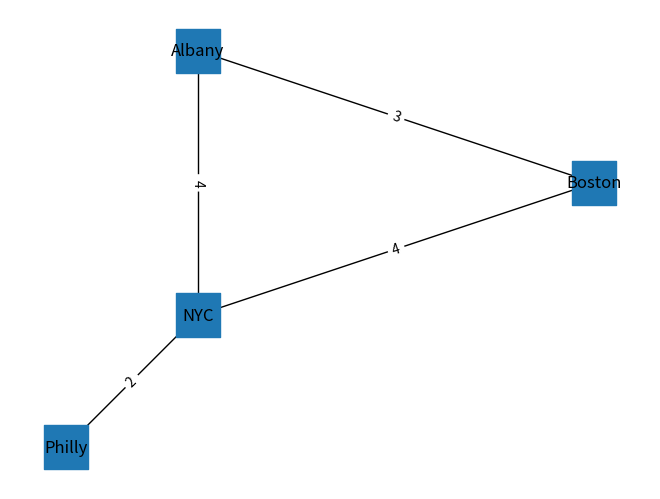

Generate this figure with matplotlib:
import numpy as np
import networkx as nx
import matplotlib.pyplot as plt

G = nx.Graph()

positions = dict(Albany=(-74, 43), Boston=(-71, 42), NYC=(-74, 41), Philly=(-75, 40))

G.add_nodes_from(positions)

driver_times = {('Albany', 'Boston'): 3,
                ('Albany', 'NYC'): 4,
                ('Boston', 'NYC'): 4,
                ('NYC', 'Philly'): 2}
G.add_edges_from(driver_times)

print(list(G.nodes()))
print(list(G.edges()))

# nx.draw_circular(G, node_size=2000, with_labels=True)
nx.draw(G, positions, node_shape='s', node_size=1000, with_labels=True)
nx.draw_networkx_edge_labels(G, positions, edge_labels=driver_times)
plt.show()
